Run: headless pygame with SDL's dummy video driver; simulated clock (each Clock.tick advances the game by its frame time, no real sleeping); random seed 0; keys injected as events and as key.get_pressed() state; no mouse input.
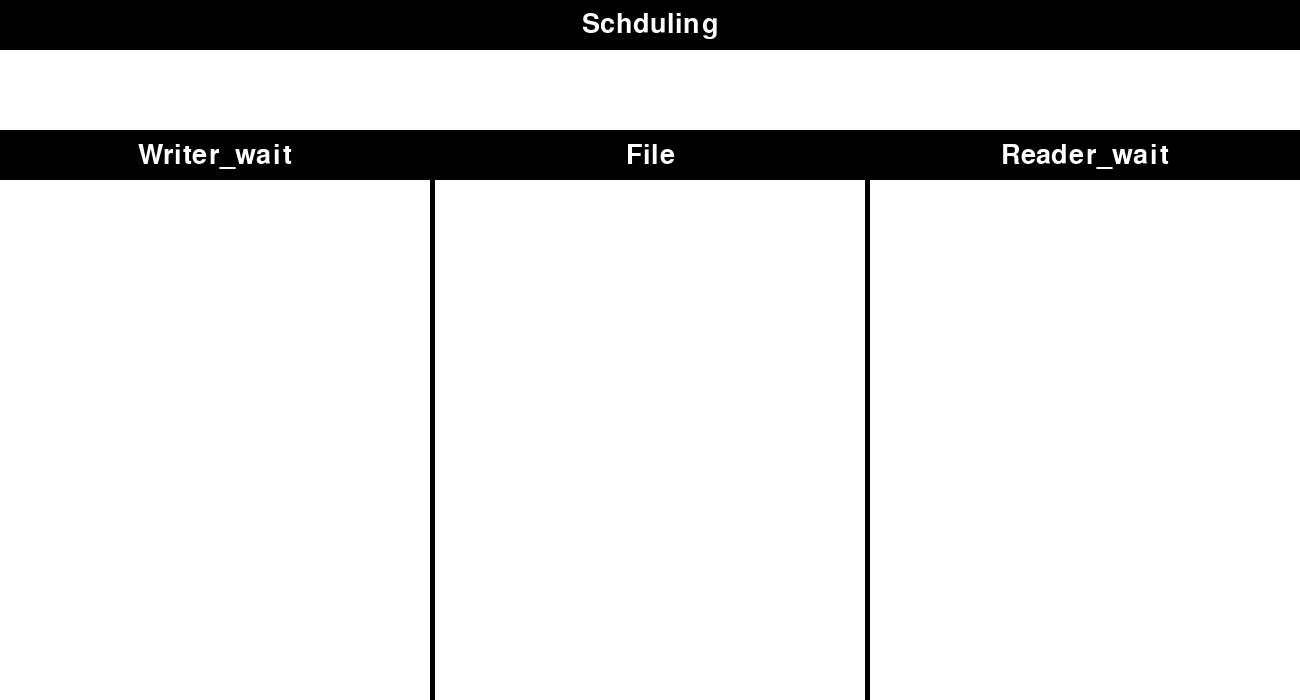
Frame 1 of 4 · flips 1–60 · no input
Frame 2 of 4 · flips 61–180 · tapped SPACE, RETURN · held RIGHT (→), D · screen unchanged from frame 1, image omitted
Frame 3 of 4 · flips 181–300 · held DOWN (↓), S · screen unchanged from frame 2, image omitted
Frame 4 of 4 · flips 301–420 · held LEFT (←), A, UP (↑), W · screen unchanged from frame 3, image omitted

The pygame program that drew these frames:

import pygame

pygame.init()
window_size = window_width, window_height = 1300, 700
gameWindow = pygame.display.set_mode(window_size)
pygame.display.set_caption("RW")
clock = pygame.time.Clock()

# Letter (writer, reader)
letter_size = letter_x, letter_y = 40, 40
# Bar
text_bar_width = 50
normal_bar_width = 5
# Block scheduling
schedule_capacity = schedule_num_row, schedule_num_col \
                  = 2, (window_width / letter_x)
schedule_size = schedule_width, schedule_height \
              = window_width, (schedule_num_row * letter_y)
schedule_point = schedule_x, schedule_y = 0, text_bar_width
# Writer_wait
w_wait_size = w_wait_width, w_wait_height \
            = ((window_width - 2 * normal_bar_width) / 3), \
                (window_height - schedule_height - 2 * text_bar_width)
w_wait_point = w_wait_x, w_wait_y = 0, (window_height - w_wait_height)
w_wait_capacity = w_num_row, w_num_col \
                = (w_wait_height / letter_y), (w_wait_width / letter_x)
# reader_wait
r_wait_size = r_wait_width, r_wait_height = w_wait_width, w_wait_height
r_wait_point = r_wait_x, r_wait_y = (window_width - r_wait_width), w_wait_y
r_wait_capacity = r_num_row, r_num_col \
                = (r_wait_height / letter_y), (r_wait_width / letter_x)
# file
file_size = file_width, file_height \
          = (window_width - w_wait_width - r_wait_width
             - 2 * normal_bar_width), w_wait_height
file_point = file_x, file_y = (w_wait_width + normal_bar_width), w_wait_y
file_capacity = file_num_row, file_num_col \
                = (file_height / letter_y), (file_width / letter_x)
# Colors
black = (0, 0, 0)
white = (255, 255, 255)
red = (255, 0, 0)


def draw_block(x, y, w, h, color):
    pygame.draw.rect(gameWindow, color, [x, y, w, h])


def text_ojects(msg, font, color):
    textSurface = font.render(msg, True, color)
    return textSurface, textSurface.get_rect()


def draw_text_in_middle(txt, x, y, w, h, color):
    font = pygame.font.SysFont(None, 40)
    TextSurf, TextRect = text_ojects(txt, font, color)
    TextRect.center = ((w / 2) + x, (h / 2) + y)
    gameWindow.blit(TextSurf, TextRect)


while True:
    for event in pygame.event.get():
        print(event)
        if event.type == pygame.QUIT:
            pygame.quit()
            quit()

    # Draw Things
    gameWindow.fill(black)
    draw_block(schedule_x, schedule_y, schedule_width, schedule_height, white)
    draw_text_in_middle("Schduling", 0, 0, schedule_width, text_bar_width,
                        white)
    draw_block(w_wait_x, w_wait_y, w_wait_width, w_wait_height, white)
    draw_text_in_middle("Writer_wait", w_wait_x, (w_wait_y - text_bar_width),
                        w_wait_width, text_bar_width, white)
    draw_block(r_wait_x, r_wait_y, r_wait_width, r_wait_height, white)
    draw_text_in_middle("Reader_wait", r_wait_x, (r_wait_y - text_bar_width),
                        r_wait_width, text_bar_width, white)
    draw_block(file_x, file_y, file_width, file_height, white)
    draw_text_in_middle("File", file_x, (file_y - text_bar_width), file_width,
                        text_bar_width, white)

    # Update
    pygame.display.update()
    clock.tick(60)
